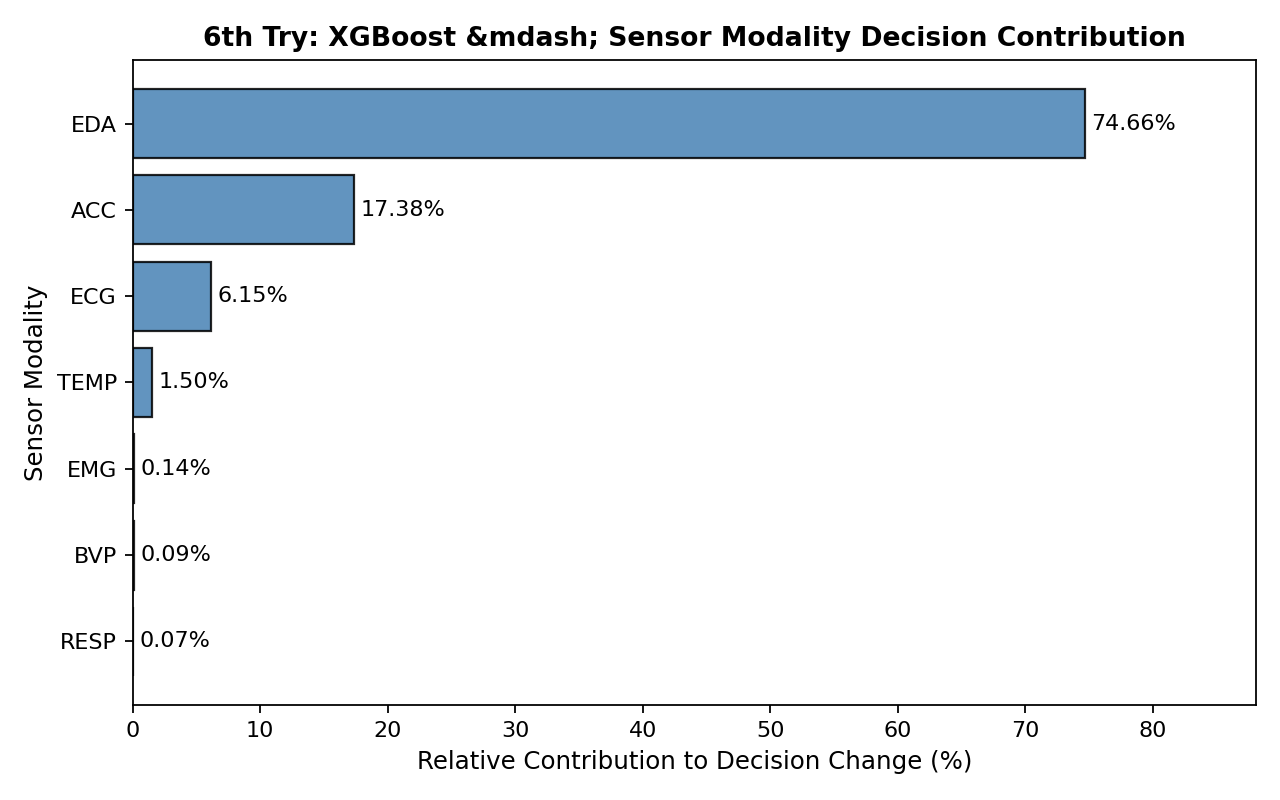

The data file committed next to this chart (first rows):
modality, windows, mean_absolute_decision_change, prediction_change_rate, relative_contribution, rank
EDA, 4095, 0.2932, 0.2674, 0.7466, 1
ACC, 4095, 0.06827, 0.06374, 0.1738, 2
ECG, 4095, 0.02417, 0.01807, 0.06153, 3
TEMP, 4095, 0.005911, 0.001221, 0.01505, 4
EMG, 4095, 0.0005667, 0.0, 0.001443, 5
BVP, 4095, 0.0003701, 0.0, 0.0009423, 6
RESP, 4095, 0.000257, 0.0, 0.0006542, 7
